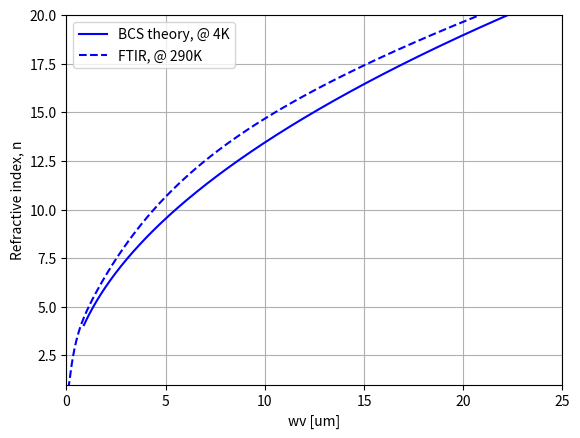
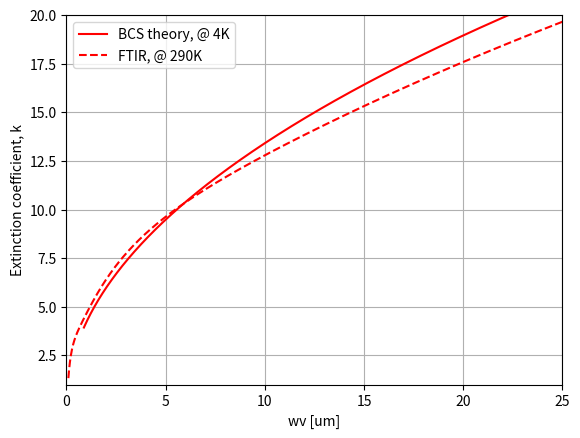

Python code for these plots, in order:
import numpy as np
import matplotlib.pyplot as plt
from scipy.integrate import quad
import scipy.io

def epsr_integrand(E, omega, hbar, delta, kB, T, flag):
    if (kB*T) == 0:
        t1 = 0     
    else:
        exp_arg = np.clip((E+hbar*omega)/(kB*T), -700, 700)
        t1 = 1/(1 + np.exp(exp_arg))
    t2 = E**2 + delta**2 + hbar*omega*E
    if flag == 0:
        t3 = np.sqrt((delta**2 - E**2) * ((E + hbar*omega)**2 - delta**2))
    else:
        t3 = np.sqrt((E**2 - delta**2) * ((E + hbar*omega)**2 - delta**2))
    return (1-2*t1)*(t2/t3)

def epsi_integrand(E, omega, hbar, delta, kB, T):
    if (kB*T) == 0:
        t1 = 0   
        t2 = 0
    else:
        exp_arg1 = np.clip(E/(kB*T), -700, 700)
        t1 = 1/(1 + np.exp(exp_arg1))
        exp_arg2 = np.clip((E+hbar*omega)/(kB*T), -700, 700)
        t2 = 1/(1 + np.exp(exp_arg2))
    t3 = E**2 + delta**2 + hbar*omega*E
    t4 = np.sqrt((E**2 - delta**2) * ((E + hbar*omega)**2 - delta**2))
    return (t1-t2)*(t3/t4)

def epsr_integration(omegas, delta, hbar, eps0, sigmaN, kB, T):
    integral_values = []
    flag = 0
    for omega in omegas:
        if hbar*omega<2*delta:
            integral_value, _ = quad(epsr_integrand, delta-hbar*omega, delta, args=(omega, hbar, delta, kB, T, flag))
        else:
            integral_value, _ = quad(epsr_integrand, -delta, delta, args=(omega, hbar, delta, kB, T, flag))
        prefactor = sigmaN/(hbar*eps0*omega**2)
        integral_values.append(1-prefactor*integral_value)
    return integral_values

def epsi_integration(omegas, delta, hbar, eps0, sigmaN, kB, T):
    integral_values = []
    flag = 1
    for omega in omegas:
        integral_value1, _ = quad(epsi_integrand, delta, np.inf, args=(omega, hbar, delta, kB, T))
        integral_value2, _ = quad(epsr_integrand, delta-hbar*omega, -delta, args=(omega, hbar, delta, kB, T, flag))
        prefactor = sigmaN/(hbar*eps0*omega**2)
        integral_values.append(prefactor*(2*integral_value1+integral_value2))
    return integral_values

# MoSi:
eV = 1.602e-19 
hbar = 1.0546e-34
eps0 = 8.854e-12
thickness = 14.98e-9 
Rsheet = 110.51
sigmaN = 1/(thickness*Rsheet)            # normal state conductivity
# sigmaN = 1/(1720.65e-9)                # normal state conductivity
kB = 1.380649e-23                      # constant
T = 4                                  # MoSi: Tc 5.23 K, T < Tc
Tc = 5.23
delta0 = 0.5*3.52*kB*Tc
delta = delta0*1.74*np.sqrt(1-(T/Tc))
Ereduce = np.linspace(0.1,1050, 9000)
omegas = Ereduce*2*delta/hbar
wv = 2*np.pi*3e8/omegas*1e6            # unit in um
omega_delta = 2*delta/hbar
# omega_plasma = 57.5e12
wv_delta = 2*np.pi*3e8/omega_delta*1e6            # unit in um
# wv_plasma = 2*np.pi*3e8/omega_plasma*1e6          # unit in um
epsr_result = epsr_integration(omegas, delta, hbar, eps0, sigmaN, kB, T)
epsi_result = epsi_integration(omegas, delta, hbar, eps0, sigmaN, kB, T)
nk_result = np.sqrt(np.abs(epsr_result)+1j*np.abs(epsi_result))

# Printing
# ind = [index for index, value in enumerate(epsr_result) if value > 0]
# print('Bandgap wv: '+str(wv_delta)+' um')
# # print('Plasma wv: '+str(wv_plasma)+' um')
# print('Zero crossing of epsr at Ereduced : '+str(Ereduce[ind[0]]))
# omega_zero = Ereduce[ind[0]]*2*delta/hbar
# wv_zero = 2*np.pi*3e8/omega_zero*1e6
# print('Zero crossing of epsr at wv : '+str(wv_zero)+' um')

# Plotting
plt.figure(1)
plt.plot(wv, np.real(nk_result), color='blue', label='BCS theory, @ 4K')
plt.ylabel('Refractive index, n')
plt.xlim(0, 25)
plt.ylim(1, 20)
plt.xlabel('wv [um]')
plt.grid(True)

plt.figure(2)
plt.plot(wv, np.imag(nk_result), 'red', label='BCS theory, @ 4K')
plt.ylabel('Extinction coefficient, k')
plt.xlim(0, 25)
plt.ylim(1, 20)
plt.xlabel('wv [um]')
plt.grid(True)
scipy.io.savemat('MoSi_nk_4K.mat', {'wv': wv, 'nk_result': nk_result})


# Matlab compare
# x = np.array([1.127461510506305, 14.245125499784351, 5.780781253337324, 
#               19.649609489208387, 4.873159703434938, 14.681656921944104,
#               3.144758491240632, 0.338559239864453, 1.011683444359494])
x = np.array([1.15015, 15.01319, 5.53256, 20.60844, 5.00947, 15.49957, 3.23873, 0.36090, 1.02242])
wv = np.linspace(0.1, 30, 5000)
omega = 1.2398 / wv
Drude = x[1]**2 / (omega**2 + 1j * omega * x[2])
Lorentz = x[3]**2 / (x[4]**2 - omega**2 - 1j * omega * x[5])
Lorentz1 = x[6]**2 / (x[7]**2 - omega**2 - 1j * omega * x[8])
ncal = np.sqrt(x[0] - Drude + Lorentz + Lorentz1)

# Plotting
plt.figure(1)
plt.plot(wv, np.real(ncal), color='blue', linestyle='dashed', label='FTIR, @ 290K')
plt.legend()
# plt.savefig('MoSi_n.png', dpi=300, bbox_inches='tight')

plt.figure(2)
plt.plot(wv, np.imag(ncal), color='red', linestyle='dashed', label='FTIR, @ 290K')
plt.legend()
# plt.savefig('MoSi_k.png', dpi=300, bbox_inches='tight')
